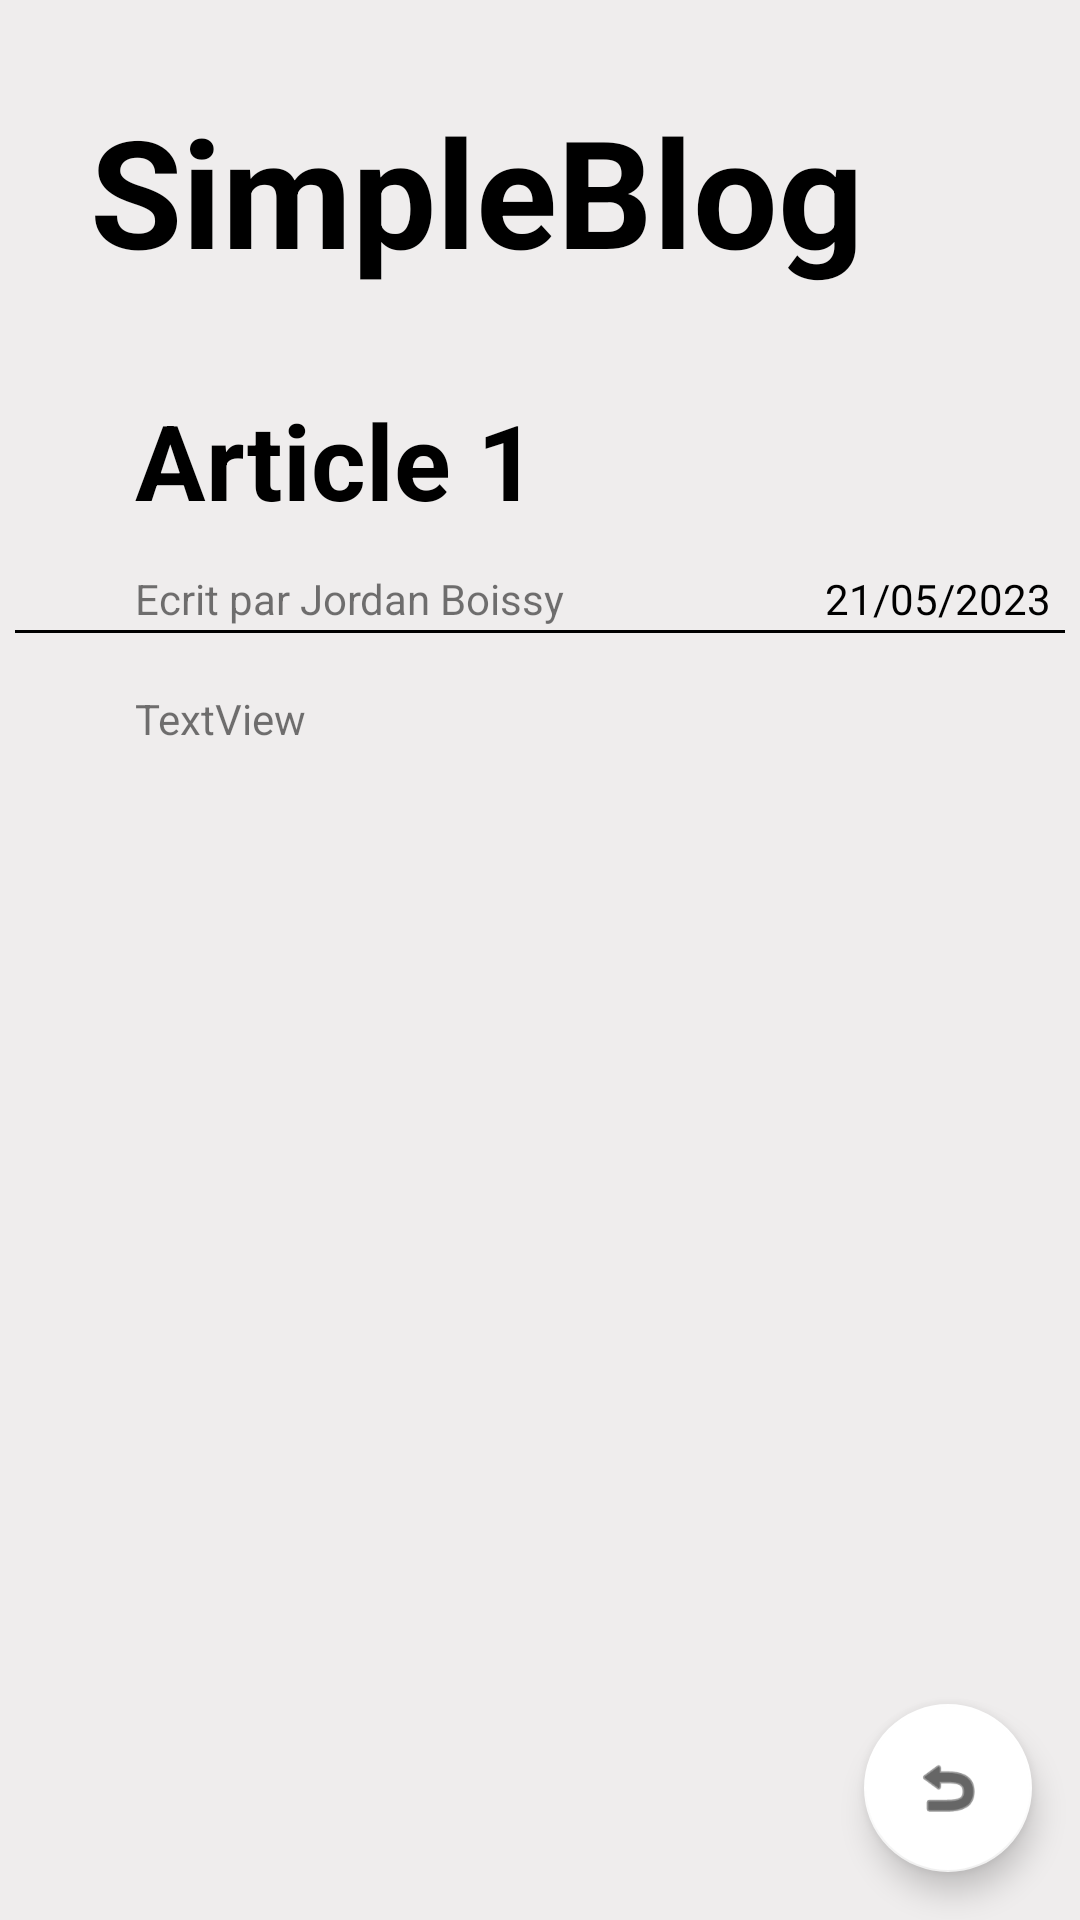

This screen was rendered from an Android layout file. Write that file and the resources it references.
<!-- AndroidManifest.xml: application theme Theme.SimpleBlog.NoActionBar -->
<!-- res/layout/article_detail.xml -->
<?xml version="1.0" encoding="utf-8"?>

<androidx.coordinatorlayout.widget.CoordinatorLayout xmlns:android="http://schemas.android.com/apk/res/android"
    xmlns:app="http://schemas.android.com/apk/res-auto"
    xmlns:aapt="http://schemas.android.com/aapt"
    android:background="#efeded"
    android:layout_width="match_parent"
    android:layout_height="match_parent">

    <com.google.android.material.floatingactionbutton.FloatingActionButton
        android:layout_gravity="bottom|end"
        android:id="@+id/fab"
        android:layout_width="wrap_content"
        android:layout_height="wrap_content"
        android:layout_margin="16dp"
        android:tint="#000000"
        app:backgroundTint="#ffffff"
        app:rippleColor="#000000"
        app:srcCompat="@android:drawable/ic_menu_revert" />

    <TextView
        android:textSize="50sp"
        android:textStyle="bold"
        android:textColor="#000000"
        android:id="@+id/textView2"
        android:layout_width="328dp"
        android:layout_height="101dp"
        android:layout_marginLeft="30dp"
        android:layout_marginTop="30dp"
        android:text="SimpleBlog" />

    <TextView
        android:id="@+id/articleTitleTextView"
        android:layout_width="349dp"
        android:layout_height="80dp"
        android:layout_marginStart="45dp"
        android:layout_marginTop="130dp"
        android:text="Article 1"
        android:inputType="text"
        android:textColor="#000000"
        android:textSize="35dp"
        android:textStyle="bold" />

    <TextView
        android:id="@+id/textView"
        android:layout_width="wrap_content"
        android:layout_height="wrap_content"
        android:layout_marginStart="45dp"
        android:layout_marginTop="190dp"
        android:text="Ecrit par Jordan Boissy" />

    <TextView
        android:id="@+id/articleDateTextView"
        android:layout_width="wrap_content"
        android:layout_height="wrap_content"
        android:layout_marginStart="275dp"
        android:layout_marginTop="190dp"
        android:textColor="#000000"
        android:text="21/05/2023" />

    <TextView
        android:id="@+id/articleDescriptionTextView"
        android:layout_width="match_parent"
        android:layout_height="474dp"
        android:layout_marginStart="45dp"
        android:layout_marginTop="230dp"
        android:text="TextView" />

    <View
        android:layout_width="350dp"
        android:layout_height="1dp"
        android:background="#000000"
        android:layout_gravity="center_horizontal"
        android:layout_marginTop="210dp"/>

</androidx.coordinatorlayout.widget.CoordinatorLayout>
<!-- resources referenced by this layout -->
<resources>
  <style name="Theme.SimpleBlog.NoActionBar">
          <item name="windowActionBar">false</item>
          <item name="windowNoTitle">true</item>
      </style>
</resources>
